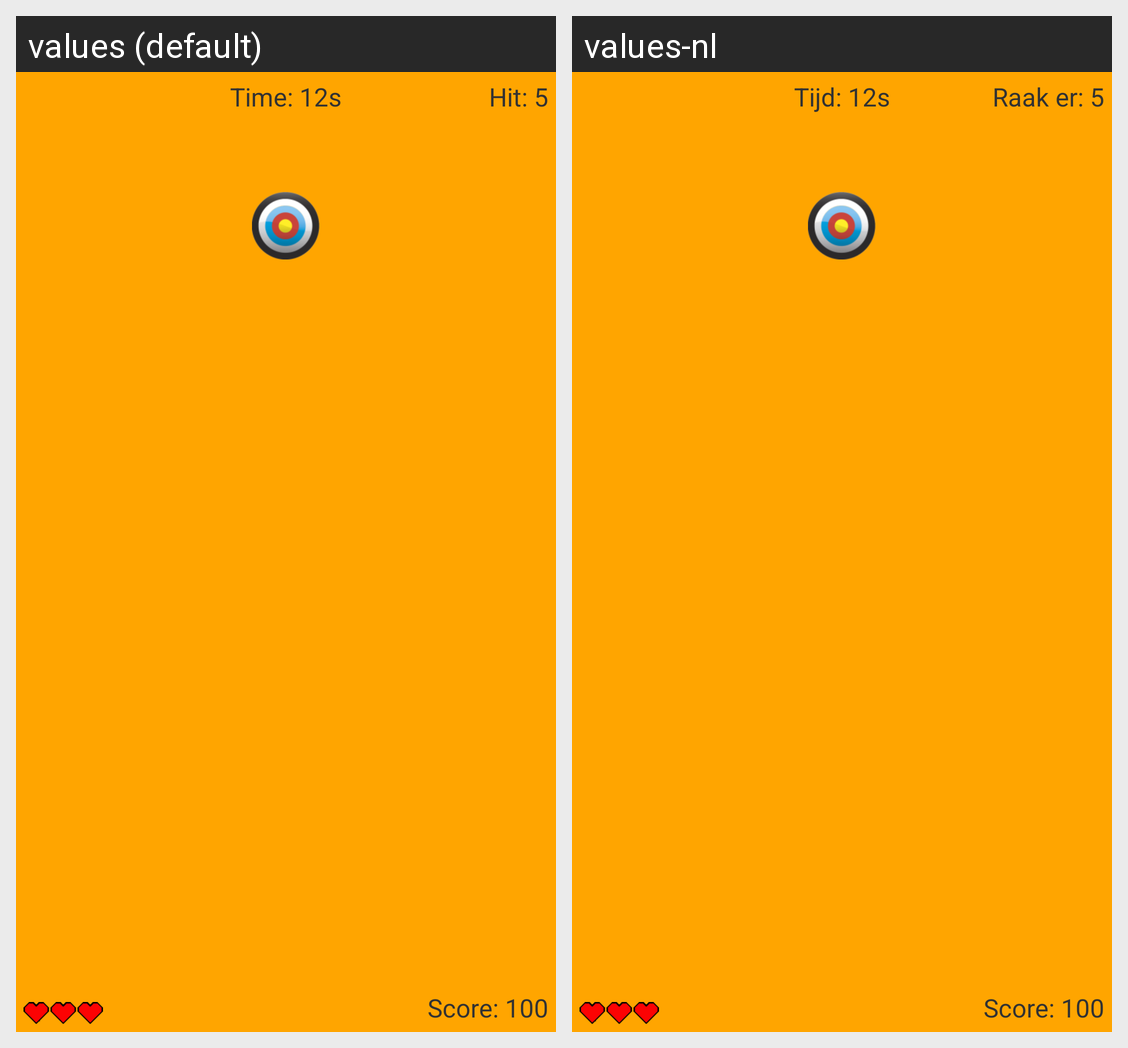

Strings drawn on this Android screen and how each of the app's shown locales translates them:
Android screen res/layout/layout_targetgame.xml rendered under 2 locales, left to right: values (default), values-nl. Device: Nexus 5 (rendered at 1080×1920; each locale shown at half size, 540×960, under a caption strip naming it); theme AppTheme.
Strings drawn on this screen, with the default value and each locale's value (text and hints the layout hard-codes, and strings that could not be matched under every locale, appear in the picture but are not listed):

placeholderScore
  values: Score: 100
  values-nl: Score: 100

placeholderHits
  values: Hit: 5
  values-nl: Raak er: 5

placeholderTimer
  values: Time: 12s
  values-nl: Tijd: 12s
